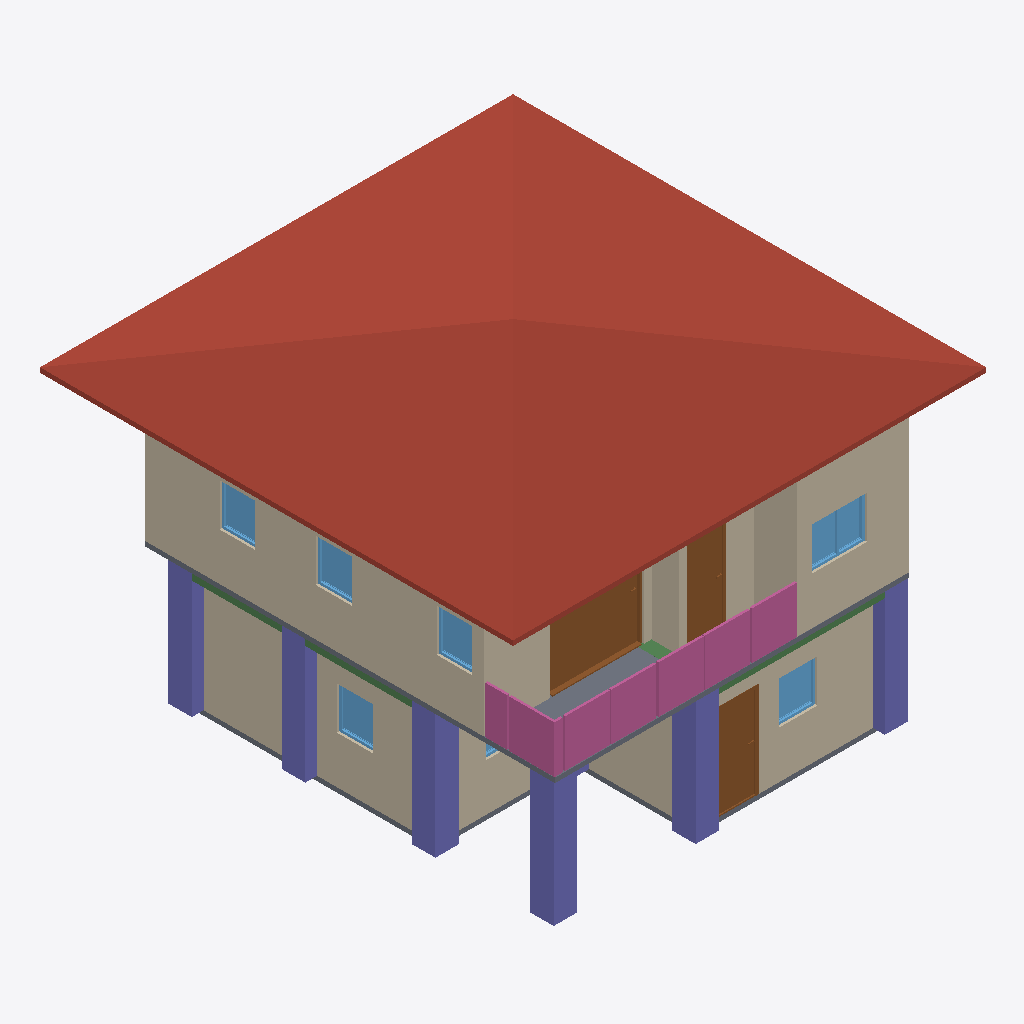
Isometric view of an IFC building model (IFC-SPF (STEP), schema IFC4, length unit metre), seen from the south-west, elements coloured by IFC class: 10 walls (beige), 7 columns (violet), 7 windows (light blue), 4 railings (pink), 3 doors (brown), 3 beams (green), 2 slabs (grey), 1 roof (red-brown).
Extent 10.0 m × 10.0 m × 7.1 m (x, y, z). Storeys (3): GF at 0.00 m; 2F at 3.00 m; 3F at 6.00 m. Elements (111): 30 IfcWall, 27 IfcColumn, 16 IfcBeam, 10 IfcDoor, 10 IfcRailing, 9 IfcWindow, 5 IfcSlab, 2 IfcStairFlight, 1 IfcCovering, 1 IfcRoof.

HEADER;
FILE_DESCRIPTION(('ViewDefinition[DesignTransferView]'),'2;1');
FILE_NAME('s05-activity.ifc','2026-10-07T15:17:06+08:00',(''),(''),'IfcOpenShell 0.8.5-post1','Bonsai 0.8.5-post1','Nobody');
FILE_SCHEMA(('IFC4'));
ENDSEC;
DATA;
#1=IFCPROJECT('0cNTyhDAn1KP9DRQW_MLSj',$,'My Project',$,$,$,$,(#10,#22),#5);
#27=IFCSITE('09Cajng2rFgOzZ3gN0h3Sv',$,'My Site',$,$,#50,$,$,$,$,$,$,$,$);
#33=IFCBUILDING('0qYnGYTqrByvxRJaGmYJre',$,'My Building',$,$,#56,$,$,$,$,$,$);
#39=IFCBUILDINGSTOREY('385gMz_5b5pRHnih3uqh2u',$,'2F',$,$,#13087,$,$,$,$);
#63=IFCBUILDINGSTOREY('0zlc2EC6PEyxz3XklgIHSk',$,'GF',$,$,#79,$,$,$,$);
#9991=IFCBUILDINGSTOREY('28lK8oyc94ah65y7v_bjxw',$,'3F',$,$,#13202,$,$,$,$);
#10059=IFCROOF('0CxNL2OUH49Q9YO98$1$Tp',$,'Roof',$,$,#13212,#10068,$,$);
#5073=IFCWALL('1XOJZOnHrECOHoprhw5l83',$,'Wall',$,$,#13097,#5079,$,$);
#267=IFCWALL('2vsq2OYDHB78HmNwbg44eD',$,'Wall',$,$,#542,#273,$,$);
#5198=IFCWALL('10qGOu9pLE6PmNhjQaxd8y',$,'Wall',$,$,#13122,#5204,$,$);
#127=IFCWALL('1WoMo6QoX5tvK0idPBNyoU',$,'Wall',$,$,#1047,#135,$,$);
#5695=IFCSLAB('1ahsHH3oX92eISzupL4e9n',$,'Slab',$,$,#13132,#5709,$,$);
#8290=IFCDOOR('3vkPOyJ3n0P8sKlObypDZx',$,'Door',$,$,#8499,#8299,$,2.0,1.9854463338851929,$,.SLIDING_TO_RIGHT.,$);
#15243=IFCCOLUMN('2MSXntSqf2rB7eaVLdPqWY',$,'Column',$,$,#15269,#15254,$,$);
#13568=IFCCOLUMN('0kQ5_EqWD7JOt3bAIYNDiA',$,'Column',$,$,#13575,#13579,$,$);
#13457=IFCCOLUMN('0hzIo_jKj2uhj9h9$paYb9',$,'Column',$,$,#13465,#13469,$,$);
#11030=IFCRAILING('0_oS2Utb1FqA_lPNQFbxQL',$,'Railing',$,$,#13182,#11043,$,$);
#11003=IFCRAILING('2D7jI$aFD0xgxa29Qbt89c',$,'Railing',$,$,#13172,#11012,$,$);
#13546=IFCCOLUMN('1V9FVIrvz188cfH32cNrX8',$,'Column',$,$,#13553,#13557,$,$);
#13590=IFCCOLUMN('1AsBsJ8M52avVkVlItv6nE',$,'Column',$,$,#13638,#13601,$,$);
#13480=IFCCOLUMN('0SpSc5mPTBK8UGYkXZ9jtp',$,'Column',$,$,#13487,#13491,$,$);
#5098=IFCWALL('3FKjolp5L7jx1NhNACKYiz',$,'Wall',$,$,#13102,#5104,$,$);
#317=IFCWALL('2ysa91xnPFEQF6jIUBUViH',$,'Wall',$,$,#606,#323,$,$);
#1225=IFCDOOR('0KkZq97z977RKy0blQoa2a',$,'Door',$,$,#1653,#1234,$,2.0,0.949999988079071,$,.SINGLE_SWING_LEFT.,$);
#292=IFCWALL('2c6OUZmAX9NhmNK0NFwVTe',$,'Wall',$,$,#574,#298,$,$);
#5173=IFCWALL('3r4KNNnwb0J9Z6gGQ1GwrC',$,'Wall',$,$,#13117,#5179,$,$);
#11293=IFCRAILING('2Gc1h3gjD39vma9c735Rsw',$,'Railing',$,'FRAMELESS_PANEL',#13187,#11302,$,.USERDEFINED.);
#10516=IFCDOOR('0G0c37TxD7l9Axf0olvvVl',$,'Door',$,$,#10699,#10525,$,2.0,0.8258440494537354,$,.SINGLE_SWING_LEFT.,$);
#5148=IFCWALL('1v5fEz31TEOfqqqhJlzlvs',$,'Wall',$,$,#13112,#5154,$,$);
#11125=IFCRAILING('3919GAjbD7rBd7EyOn5jPR',$,'Railing',$,'FRAMELESS_PANEL',#13177,#11134,$,.USERDEFINED.);
#1094=IFCSLAB('1$V5UPM7X8ehVdYajjiEnv',$,'Slab',$,$,#1102,#1109,$,$);
#9763=IFCWINDOW('37s8NHL8TEzeP97fXblSTa',$,'Window',$,$,#9990,#9772,$,0.8999999761581421,1.1566427946090698,$,.DOUBLE_PANEL_VERTICAL.,$);
#5123=IFCWALL('0S4tkaKDP3SfIka0ioaTQN',$,'Wall',$,$,#13107,#5129,$,$);
#3225=IFCWINDOW('0GGE2BsND4zQEY1Ddu5zTo',$,'Window',$,$,#3692,#3234,$,0.8999999761581421,0.8028799295425415,$,.SINGLE_PANEL.,$);
#8836=IFCWINDOW('29ZWPNR0T4mgjm08mrW0i3',$,'Window',$,$,#9009,#8845,$,0.8999999761581421,0.772834300994873,$,.SINGLE_PANEL.,$);
#4098=IFCWINDOW('1xhHugRK9FFfscjsBczeuY',$,'Window',$,$,#4603,#4107,$,0.8999999761581421,0.7624958753585815,$,.SINGLE_PANEL.,$);
#8581=IFCWINDOW('2QzMjOHnzBl9NmFC1DEV$S',$,'Window',$,$,#8754,#8590,$,0.8999999761581421,0.7389116287231445,$,.SINGLE_PANEL.,$);
#9091=IFCWINDOW('3QwQ8WL8j57PP_0wWSZQGJ',$,'Window',$,$,#9264,#9100,$,0.8999999761581421,0.7593729496002197,$,.SINGLE_PANEL.,$);
#13948=IFCBEAM('3JK13YVyT9Z9R0rEbYKg9A',$,'Beam',$,$,#13955,#13959,$,$);
#14124=IFCBEAM('3D6csSXff31fwWFvDm8V3j',$,'Beam',$,$,#14155,#14135,$,$);
#13926=IFCBEAM('26TiiGTh91_OgC5lpkih_2',$,'Beam',$,$,#13933,#13937,$,$);
#3774=IFCWINDOW('0s1brPNmDBEAN0yitLvsNE',$,'Window',$,$,#4016,#3783,$,0.8999999761581421,1.2002577781677246,$,.DOUBLE_PANEL_VERTICAL.,$);
#13698=IFCCOLUMN('0qCTlaJrzBgAixdn2Uw7j1',$,'Column',$,$,#13724,#13709,$,$);
ENDSEC;
